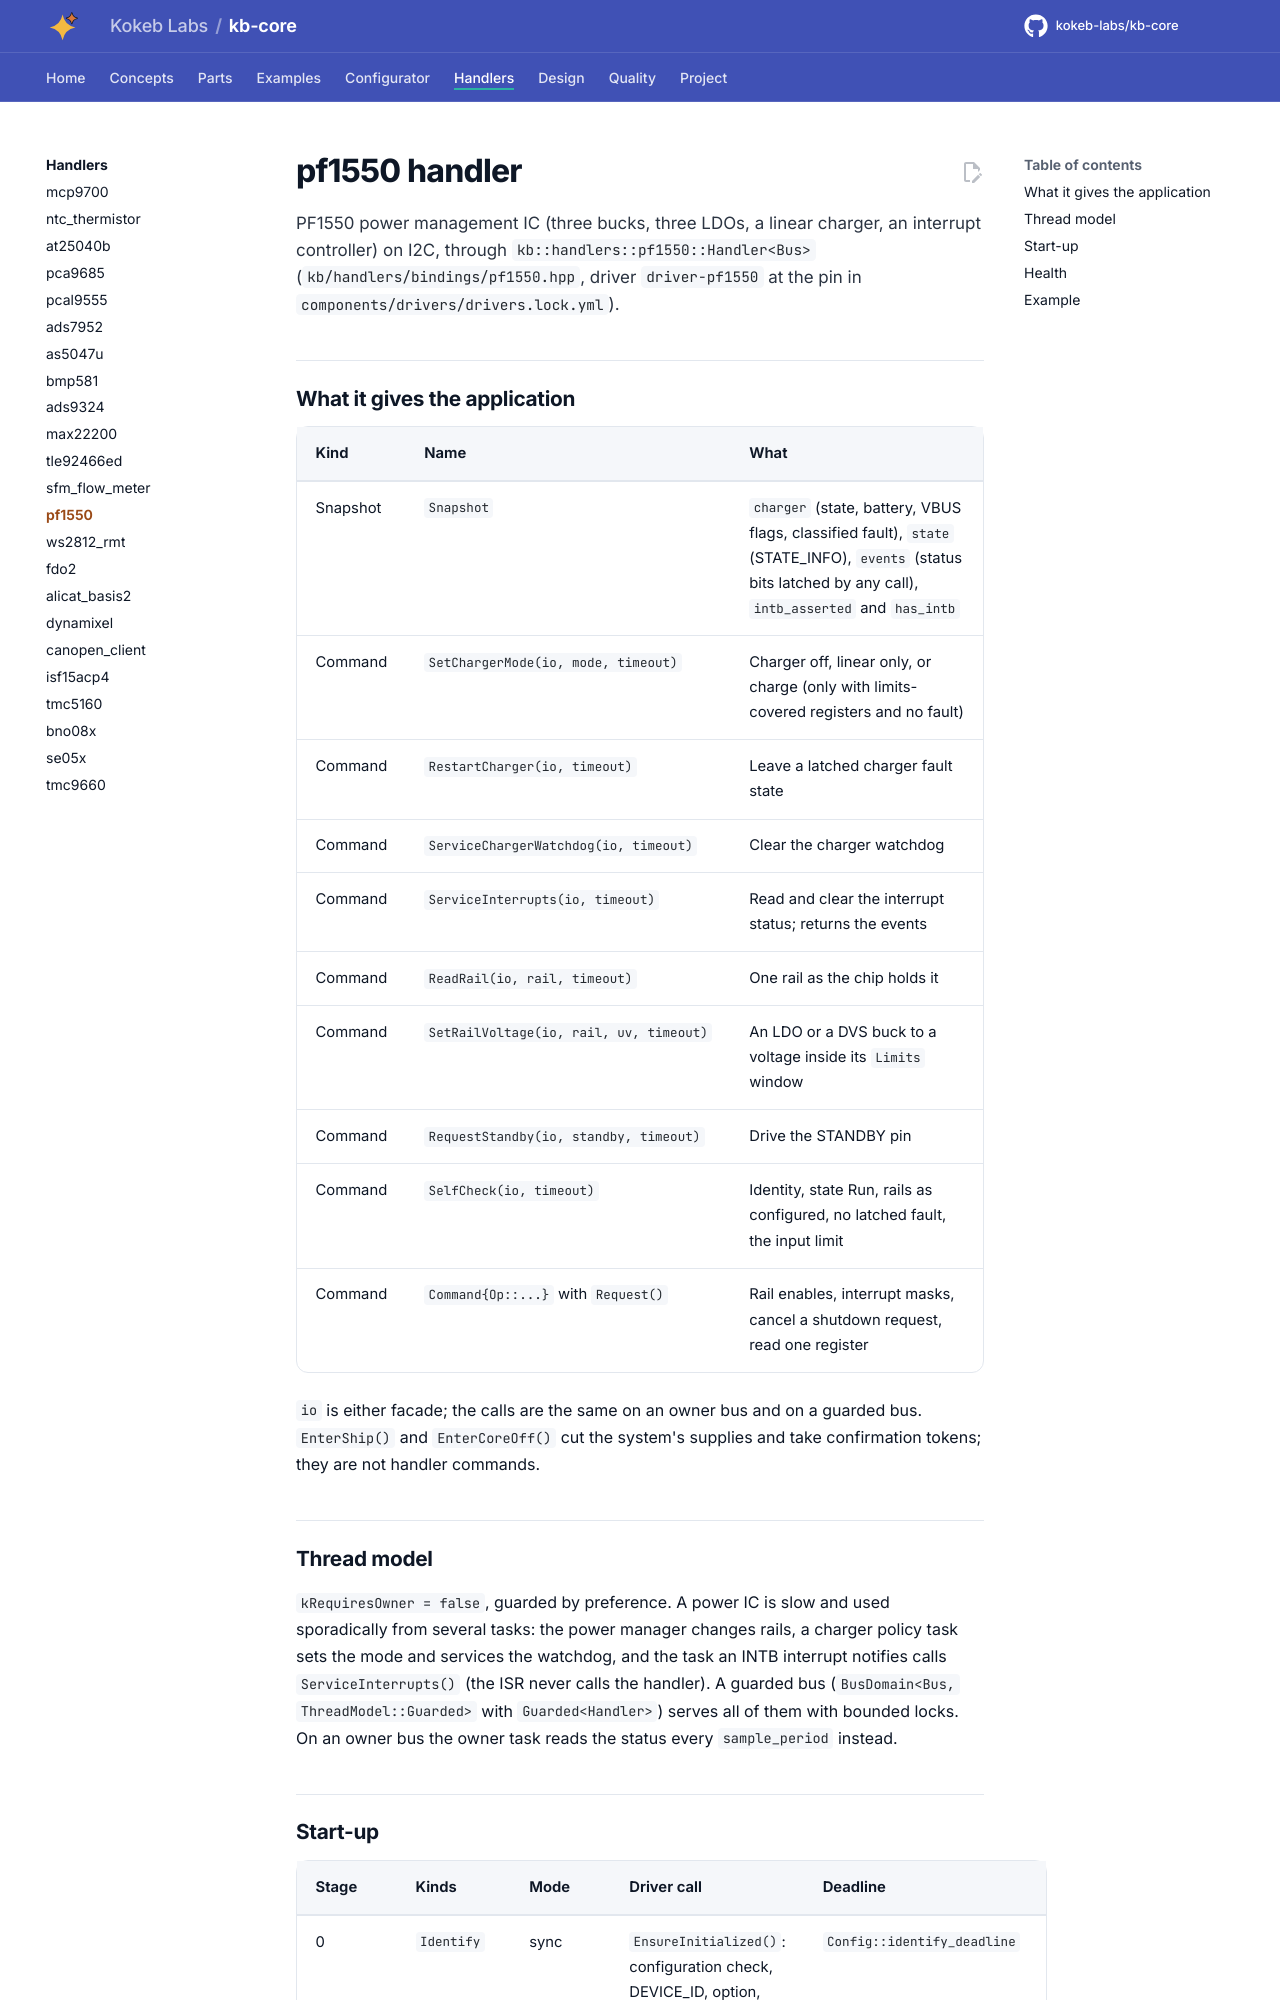

repository: kokeb-labs/kb-core · page: dev/handlers/pf1550/index.html · generator: mkdocs

# pf1550 handler

PF1550 power management IC (three bucks, three LDOs, a linear charger, an interrupt controller) on I2C, through
`kb::handlers::pf1550::Handler<Bus>` (`kb/handlers/bindings/pf1550.hpp`, driver `driver-pf1550` at the pin in
`components/drivers/drivers.lock.yml`).

## What it gives the application

| Kind | Name | What |
| --- | --- | --- |
| Snapshot | `Snapshot` | `charger` (state, battery, VBUS flags, classified fault), `state` (STATE_INFO), `events` (status bits latched by any call), `intb_asserted` and `has_intb` |
| Command | `SetChargerMode(io, mode, timeout)` | Charger off, linear only, or charge (only with limits-covered registers and no fault) |
| Command | `RestartCharger(io, timeout)` | Leave a latched charger fault state |
| Command | `ServiceChargerWatchdog(io, timeout)` | Clear the charger watchdog |
| Command | `ServiceInterrupts(io, timeout)` | Read and clear the interrupt status; returns the events |
| Command | `ReadRail(io, rail, timeout)` | One rail as the chip holds it |
| Command | `SetRailVoltage(io, rail, uv, timeout)` | An LDO or a DVS buck to a voltage inside its `Limits` window |
| Command | `RequestStandby(io, standby, timeout)` | Drive the STANDBY pin |
| Command | `SelfCheck(io, timeout)` | Identity, state Run, rails as configured, no latched fault, the input limit |
| Command | `Command{Op::...}` with `Request()` | Rail enables, interrupt masks, cancel a shutdown request, read one register |

`io` is either facade; the calls are the same on an owner bus and on a guarded bus. `EnterShip()` and
`EnterCoreOff()` cut the system's supplies and take confirmation tokens; they are not handler commands.

## Thread model

`kRequiresOwner = false`, guarded by preference. A power IC is slow and used sporadically from several tasks: the
power manager changes rails, a charger policy task sets the mode and services the watchdog, and the task an INTB
interrupt notifies calls `ServiceInterrupts()` (the ISR never calls the handler). A guarded bus
(`BusDomain<Bus, ThreadModel::Guarded>` with `Guarded<Handler>`) serves all of them with bounded locks. On an owner bus
the owner task reads the status every `sample_period` instead.
